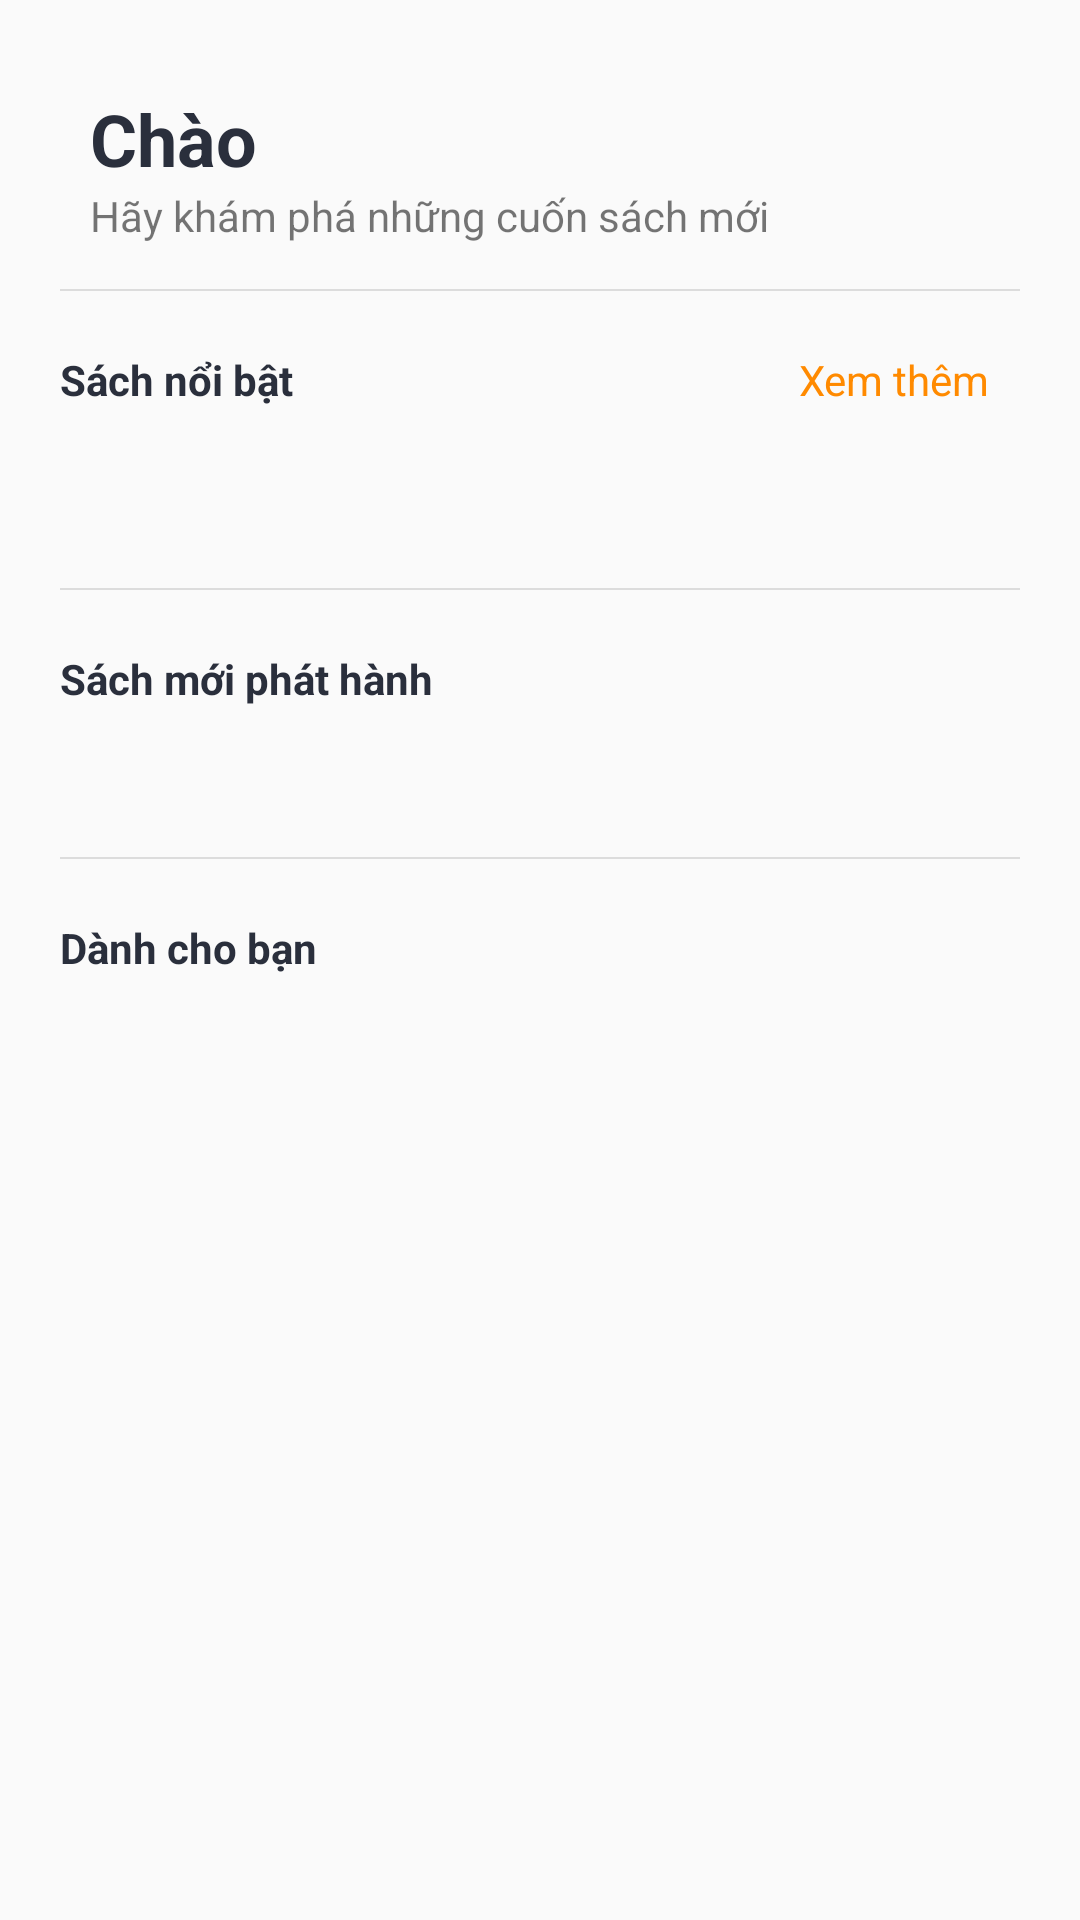

Android layout source for this screen:
<!-- AndroidManifest.xml: application theme AppTheme -->
<!-- res/layout/fragment_home.xml -->
<?xml version="1.0" encoding="utf-8"?>
<ScrollView xmlns:android="http://schemas.android.com/apk/res/android"
    xmlns:app="http://schemas.android.com/apk/res-auto"
    xmlns:tools="http://schemas.android.com/tools"
    android:layout_width="match_parent"
    android:layout_height="match_parent"
    android:layout_marginBottom="30dp"
    android:padding="10dp">

    
    
    
    
    
    
    
    

    <LinearLayout
        android:layout_width="match_parent"
        android:layout_height="wrap_content"
        android:orientation="vertical">

        
        
        
        
        
        
        
        
        
        
        

        <TextView
            android:id="@+id/tv_user_name"
            android:layout_width="wrap_content"
            android:layout_height="wrap_content"
            android:layout_marginLeft="20dp"
            android:layout_marginTop="20dp"
            android:text="@string/home_greeting"
            android:textColor="#2A2F3C"
            android:textSize="24sp"
            android:textStyle="bold" />

        <TextView
            android:layout_width="wrap_content"
            android:layout_height="wrap_content"
            android:layout_marginLeft="20dp"
            android:text="@string/home_greeting2" />


        <View
            android:layout_width="match_parent"
            android:layout_height="0.5dp"
            android:layout_marginLeft="10dp"
            android:layout_marginTop="15dp"
            android:layout_marginRight="10dp"
            android:layout_marginBottom="20dp"
            android:background="#DCDCDC" />

        <RelativeLayout
            android:layout_width="match_parent"
            android:layout_height="wrap_content">

            <TextView
                android:layout_width="wrap_content"
                android:layout_height="wrap_content"
                android:layout_marginLeft="10dp"
                android:text="@string/home_trending"
                android:textColor="#2A2F3C"
                android:textSize="14sp"
                android:textStyle="bold" />

            <TextView
                android:id="@+id/tv_more_hotbook"
                android:layout_width="wrap_content"
                android:layout_height="wrap_content"
                android:layout_alignParentEnd="true"
                android:layout_marginEnd="20dp"
                android:textColor="#FF8A00"
                android:text="@string/home_more" />
        </RelativeLayout>


        <HorizontalScrollView
            android:layout_width="match_parent"
            android:layout_height="wrap_content"
            android:scrollbars="none">

            <LinearLayout
                android:id="@+id/casts_container"
                android:layout_width="wrap_content"
                android:layout_height="wrap_content"
                android:layout_marginTop="5dp"
                android:layout_marginBottom="5dp"
                android:gravity="center_vertical"
                android:orientation="horizontal" />
        </HorizontalScrollView>

        <androidx.recyclerview.widget.RecyclerView
            android:id="@+id/rcv_hot_book"
            android:layout_width="match_parent"
            android:layout_height="wrap_content"
            android:layout_margin="10dp" />

        <View
            android:layout_width="match_parent"
            android:layout_height="0.5dp"
            android:layout_marginLeft="10dp"
            android:layout_marginTop="30dp"
            android:layout_marginRight="10dp"
            android:layout_marginBottom="20dp"
            android:background="#DCDCDC" />

        <TextView
            android:layout_width="wrap_content"
            android:layout_height="wrap_content"
            android:layout_marginLeft="10dp"
            android:text="@string/home_new_release"
            android:textColor="#2A2F3C"
            android:textSize="14sp"
            android:textStyle="bold" />

        <androidx.recyclerview.widget.RecyclerView
            android:id="@+id/rcv_new_releases_book"
            android:layout_width="match_parent"
            android:layout_height="wrap_content"
            android:layout_margin="10dp" />

        <View
            android:layout_width="match_parent"
            android:layout_height="0.5dp"
            android:layout_marginLeft="10dp"
            android:layout_marginTop="30dp"
            android:layout_marginRight="10dp"
            android:layout_marginBottom="20dp"
            android:background="#DCDCDC" />

        <TextView
            android:layout_width="wrap_content"
            android:layout_height="wrap_content"
            android:layout_marginLeft="10dp"
            android:text="@string/home_recommend"
            android:textColor="#2A2F3C"
            android:textSize="14sp"
            android:textStyle="bold" />

        <androidx.recyclerview.widget.RecyclerView
            android:id="@+id/rcv_new_selected_book"
            android:layout_width="match_parent"
            android:layout_height="wrap_content"
            android:layout_margin="10dp"
            android:layout_marginBottom="20dp" />

    </LinearLayout>

</ScrollView>
<!-- resources referenced by this layout -->
<resources>
  <!-- drawable bg_search (drawable) -->
  <?xml version="1.0" encoding="utf-8"?>
  <shape xmlns:android="http://schemas.android.com/apk/res/android">
      <solid android:color="#DBDBDB" />
  
  
  
  
  
      <padding
          android:left="1dp"
          android:top="1dp"
          android:right="1dp"
          android:bottom="1dp" />
  
      <corners
          android:bottomRightRadius="32dp"
          android:bottomLeftRadius="32dp"
          android:topLeftRadius="32dp"
          android:topRightRadius="32dp" />
  </shape>
  <string name="home_greeting">Chào</string>
  <string name="home_greeting2">Hãy khám phá những cuốn sách mới</string>
  <string name="home_more">Xem thêm</string>
  <string name="home_new_release">Sách mới phát hành</string>
  <string name="home_recommend">Dành cho bạn</string>
  <string name="home_trending">Sách nổi bật</string>
  <style name="AppTheme" parent="Theme.AppCompat.Light.DarkActionBar">
          
          <item name="colorPrimary">@color/colorPrimary</item>
          <item name="colorPrimaryDark">@color/colorPrimaryDark</item>
          <item name="colorAccent">@color/colorAccent</item>
      </style>
  <color name="colorPrimary">#2A2F3C</color>
  <color name="colorPrimaryDark">#0D1013</color>
  <color name="colorAccent">#2A2F3C</color>
</resources>
